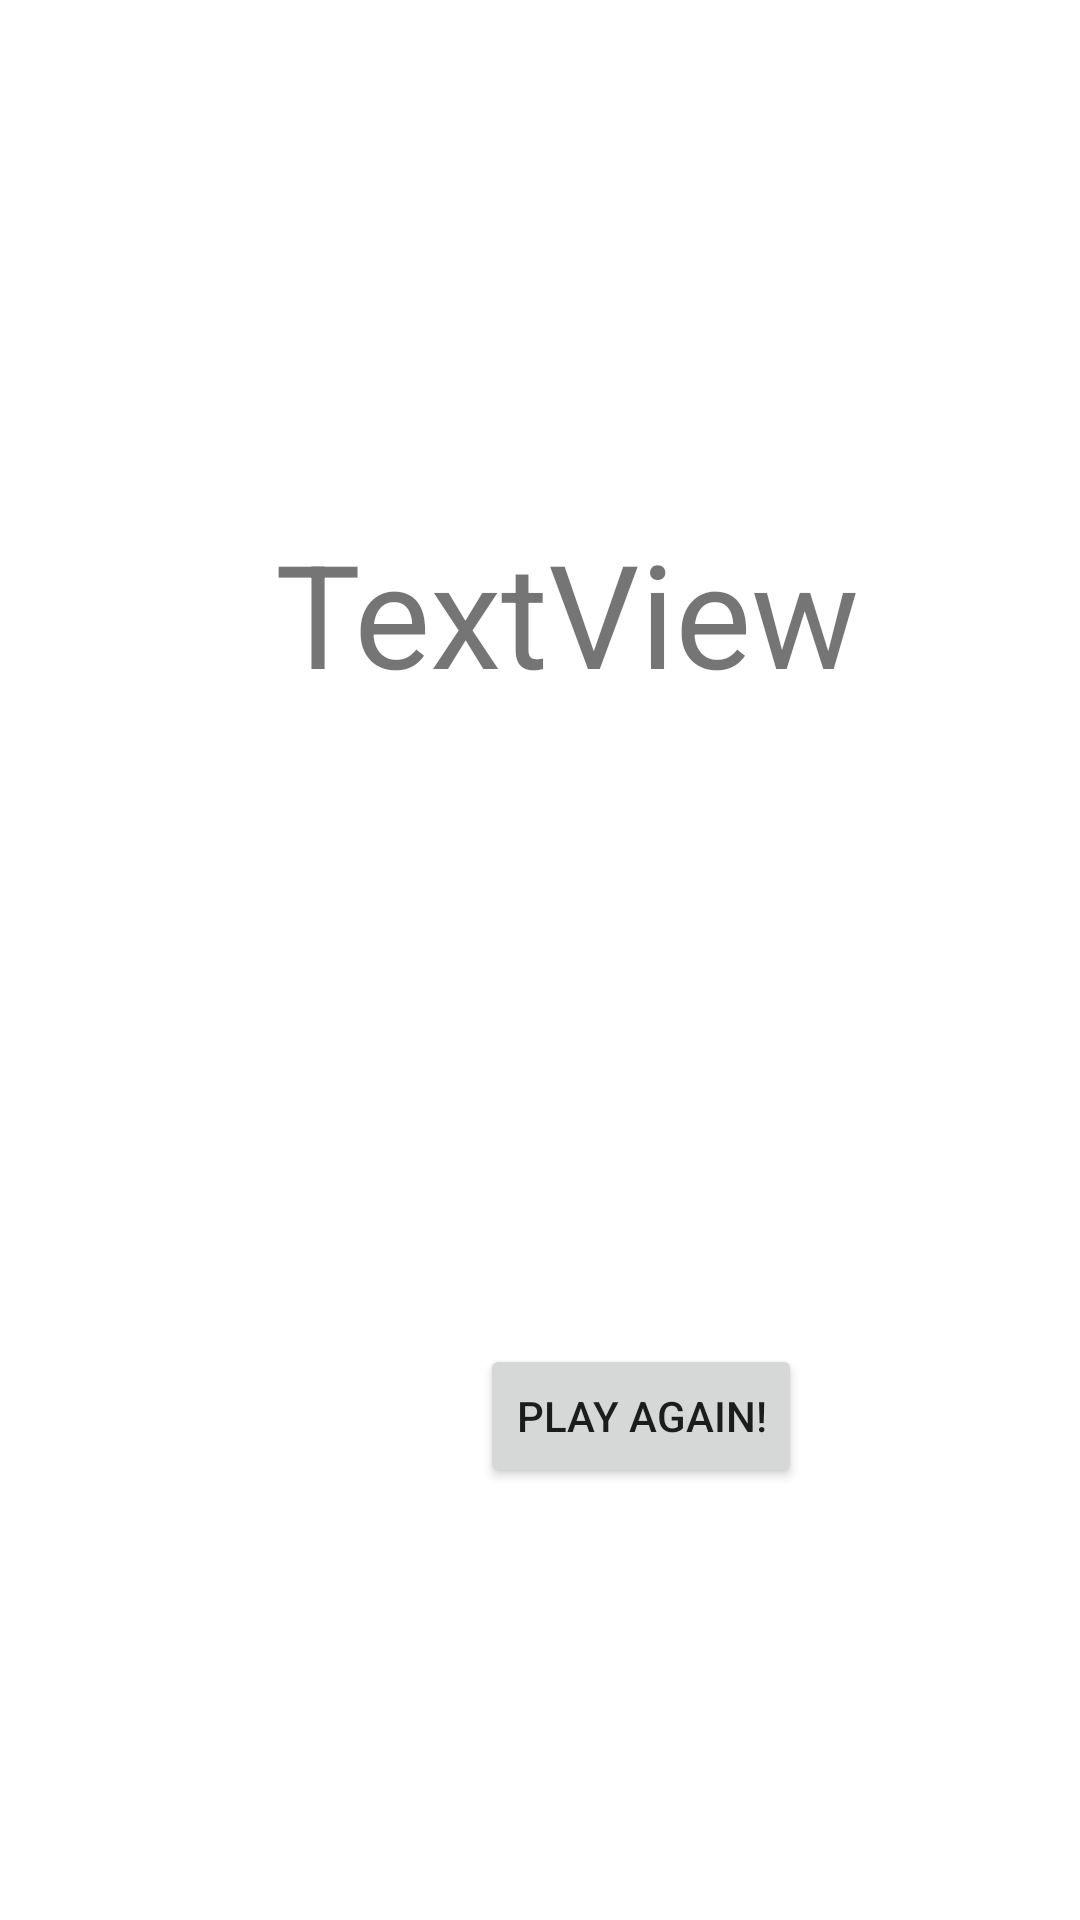

Layout XML and referenced resources for this Android screen:
<!-- AndroidManifest.xml: application theme Theme.Hw4_test -->
<!-- res/layout/activity_end_screen.xml -->
<?xml version="1.0" encoding="utf-8"?>
<androidx.constraintlayout.widget.ConstraintLayout xmlns:android="http://schemas.android.com/apk/res/android"
    xmlns:app="http://schemas.android.com/apk/res-auto"
    xmlns:tools="http://schemas.android.com/tools"
    android:layout_width="match_parent"
    android:layout_height="match_parent"
    tools:context=".EndScreen">

    <TextView
        android:id="@+id/winnerText"
        android:layout_width="wrap_content"
        android:layout_height="wrap_content"
        android:layout_marginStart="117dp"
        android:layout_marginTop="172dp"
        android:layout_marginEnd="99dp"
        android:text="TextView"
        android:textSize="48sp"
        app:layout_constraintEnd_toEndOf="parent"
        app:layout_constraintStart_toStartOf="parent"
        app:layout_constraintTop_toTopOf="parent" />

    <Button
        android:id="@+id/backToMenu"
        android:layout_width="wrap_content"
        android:layout_height="wrap_content"
        android:layout_marginStart="160dp"
        android:layout_marginEnd="121dp"
        android:layout_marginBottom="144dp"
        android:text="Play Again!"
        app:layout_constraintBottom_toBottomOf="parent"
        app:layout_constraintEnd_toEndOf="parent"
        app:layout_constraintHorizontal_bias="0.0"
        app:layout_constraintStart_toStartOf="parent" />
</androidx.constraintlayout.widget.ConstraintLayout>
<!-- resources referenced by this layout -->
<resources>
  <style name="Theme.Hw4_test" parent="Theme.MaterialComponents.DayNight.DarkActionBar">
          
          <item name="colorPrimary">@color/purple_500</item>
          <item name="colorPrimaryVariant">@color/purple_700</item>
          <item name="colorOnPrimary">@color/white</item>
          
          <item name="colorSecondary">@color/teal_200</item>
          <item name="colorSecondaryVariant">@color/teal_700</item>
          <item name="colorOnSecondary">@color/black</item>
          
          <item name="android:statusBarColor" tools:targetApi="l">?attr/colorPrimaryVariant</item>
          
      </style>
  <color name="purple_500">#FF6200EE</color>
  <color name="purple_700">#FF3700B3</color>
  <color name="white">#FFFFFFFF</color>
  <color name="teal_200">#FF03DAC5</color>
  <color name="teal_700">#FF018786</color>
  <color name="black">#FF000000</color>
</resources>
